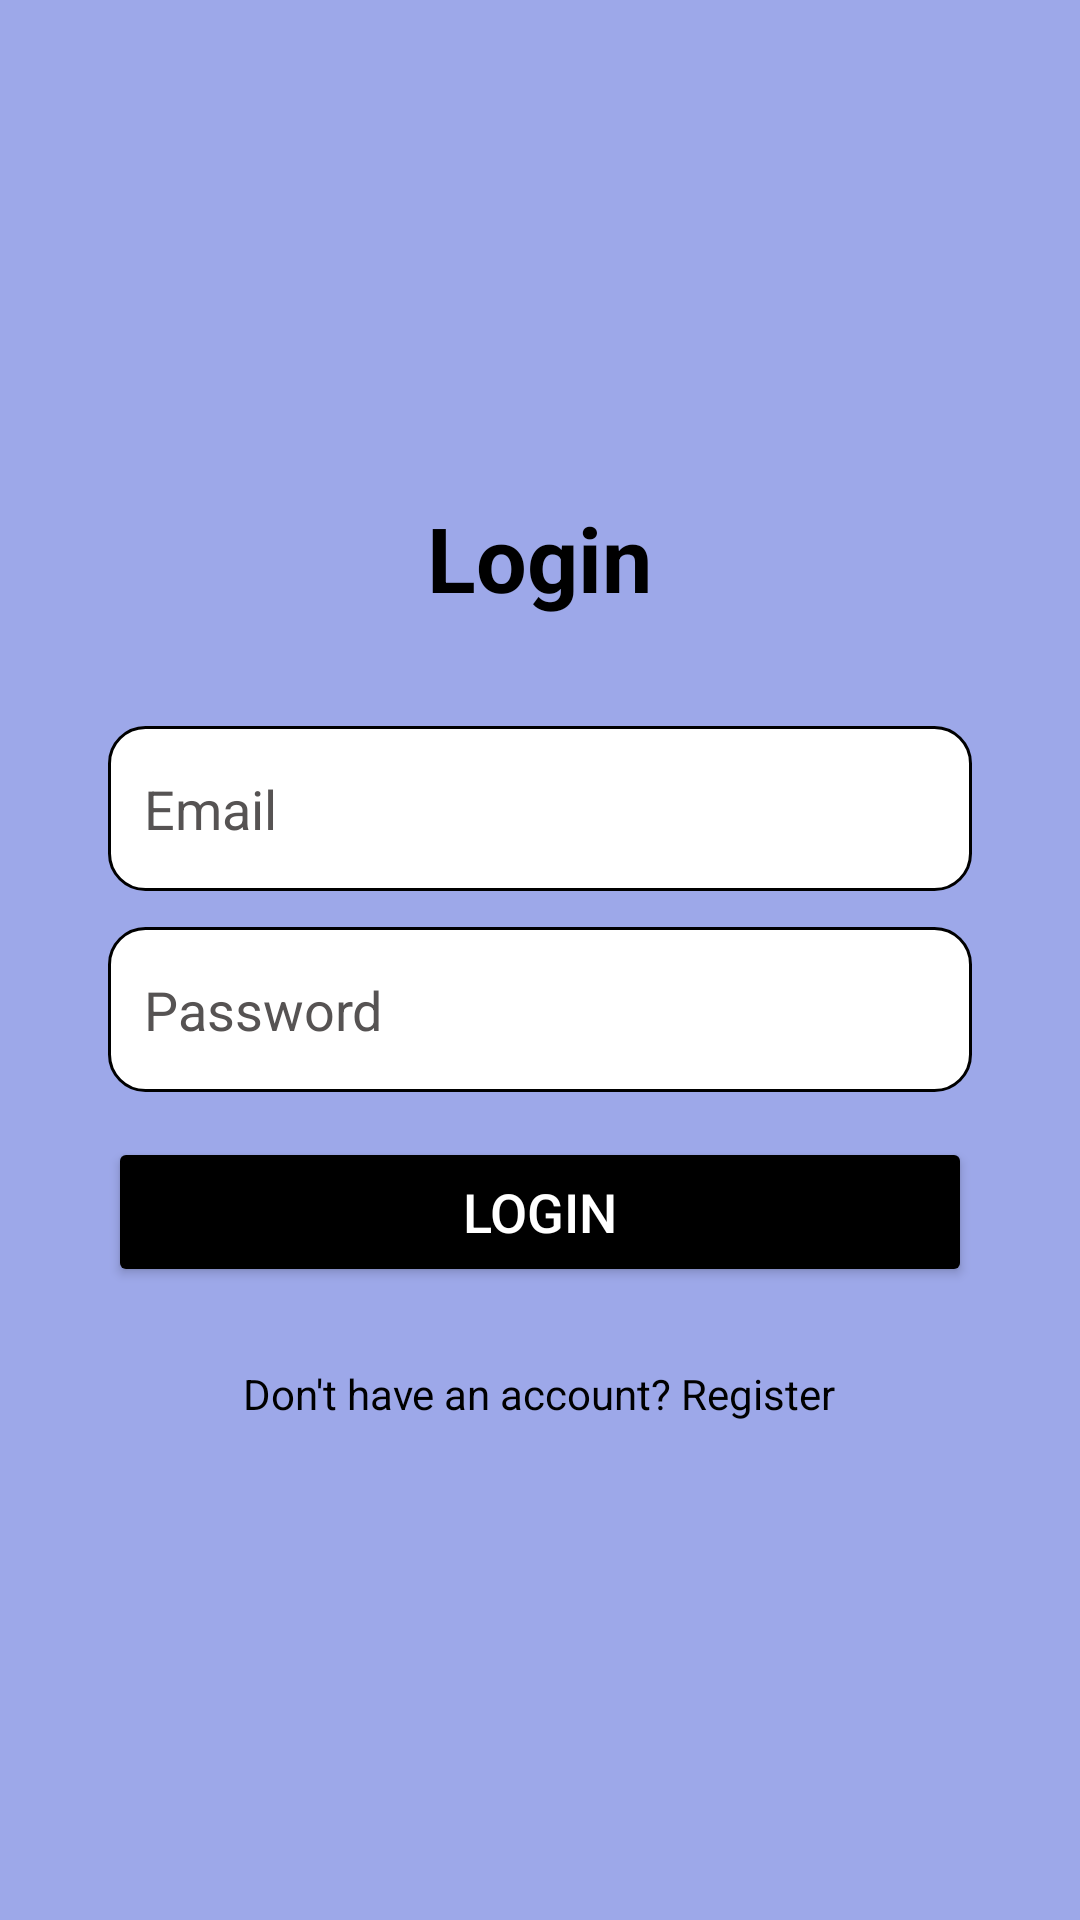

This screen was rendered from an Android layout file. Write that file and the resources it references.
<!-- AndroidManifest.xml: application theme Base.Theme.Quiz_Application -->
<!-- res/layout/activity_login.xml -->
<?xml version="1.0" encoding="utf-8"?>
<LinearLayout xmlns:android="http://schemas.android.com/apk/res/android"
    xmlns:app="http://schemas.android.com/apk/res-auto"
    xmlns:tools="http://schemas.android.com/tools"
    android:id="@+id/main"
    android:layout_width="match_parent"
    android:layout_height="match_parent"
    android:layout_gravity="center"
    android:background="#9DA8E9"
    android:padding="24dp"
    tools:context=".LoginActivity">

    <LinearLayout
        android:layout_width="match_parent"
        android:layout_height="wrap_content"
        android:layout_gravity="center"
        android:gravity="center_horizontal"
        android:orientation="vertical">


        <TextView
            android:id="@+id/title"
            android:layout_width="wrap_content"
            android:layout_height="wrap_content"
            android:layout_gravity="center"
            android:layout_marginTop="40dp"
            android:layout_marginBottom="24dp"
            android:text="Login"
            android:textColor="@color/black"
            android:textSize="30sp"
            android:textStyle="bold" />

        <EditText
            android:id="@+id/LoginEmail"
            android:layout_width="match_parent"
            android:layout_height="55dp"
            android:layout_marginLeft="12dp"
            android:layout_marginTop="12dp"
            android:layout_marginRight="12dp"
            android:background="@drawable/edittext_bg"
            android:drawablePadding="12dp"
            android:hint="Email"
            android:inputType="textEmailAddress"
            android:padding="12dp"
            android:textColor="@color/black"
            android:textColorHint="#565353" />

        
        <EditText
            android:id="@+id/Loginpassword"
            android:layout_width="match_parent"
            android:layout_height="55dp"
            android:layout_marginLeft="12dp"
            android:layout_marginTop="12dp"
            android:layout_marginRight="12dp"
            android:background="@drawable/edittext_bg"
            android:drawablePadding="12dp"
            android:hint="Password"
            android:inputType="textPassword"
            android:padding="12dp"
            android:textColor="@color/black"
            android:textColorHint="#565353" />


        <Button
            android:id="@+id/loginButton"
            android:layout_width="match_parent"
            android:layout_height="50dp"
            android:layout_marginLeft="12dp"
            android:layout_marginTop="15dp"
            android:layout_marginRight="12dp"
            android:layout_marginBottom="16dp"
            android:backgroundTint="@color/black"
            android:text="Login"
            android:textColor="#FFFFFF"
            android:textSize="18sp" />


        <TextView
            android:id="@+id/registerText"
            android:layout_width="wrap_content"
            android:layout_height="wrap_content"
            android:layout_gravity="center"
            android:layout_marginTop="10dp"
            android:layout_marginBottom="40dp"
            android:text="Don't have an account? Register"
            android:textColor="@color/black"
            android:textSize="14sp" />
    </LinearLayout>
</LinearLayout>
<!-- resources referenced by this layout -->
<resources>
  <!-- drawable edittext_bg (drawable) -->
  <?xml version="1.0" encoding="utf-8"?>
  <shape xmlns:android="http://schemas.android.com/apk/res/android">
      <solid android:color="#FFFFFF"/>
      <corners android:radius="12dp"/>
      <stroke android:width="1dp" android:color="@color/black"/>
      <padding android:left="10dp" android:right="10dp"/>
  </shape>
  <style name="Base.Theme.Quiz_Application" parent="Theme.Material3.DayNight.NoActionBar">
  
          
          <item name="colorPrimary">@color/white</item>
          <item name="android:textColor">@android:color/black</item>
          <item name="android:forceDarkAllowed" tools:ignore="NewApi">false</item>
  
          
          
          <item name="colorControlActivated">@android:color/black</item>
  
          
          <item name="colorControlNormal">@android:color/darker_gray</item>
  
      </style>
  <!-- not gathered from this repository: default colours our renderer supplied (Android Studio template values) -->
  <color name="black">#FF000000</color>
  <color name="white">#FFFFFFFF</color>
</resources>
